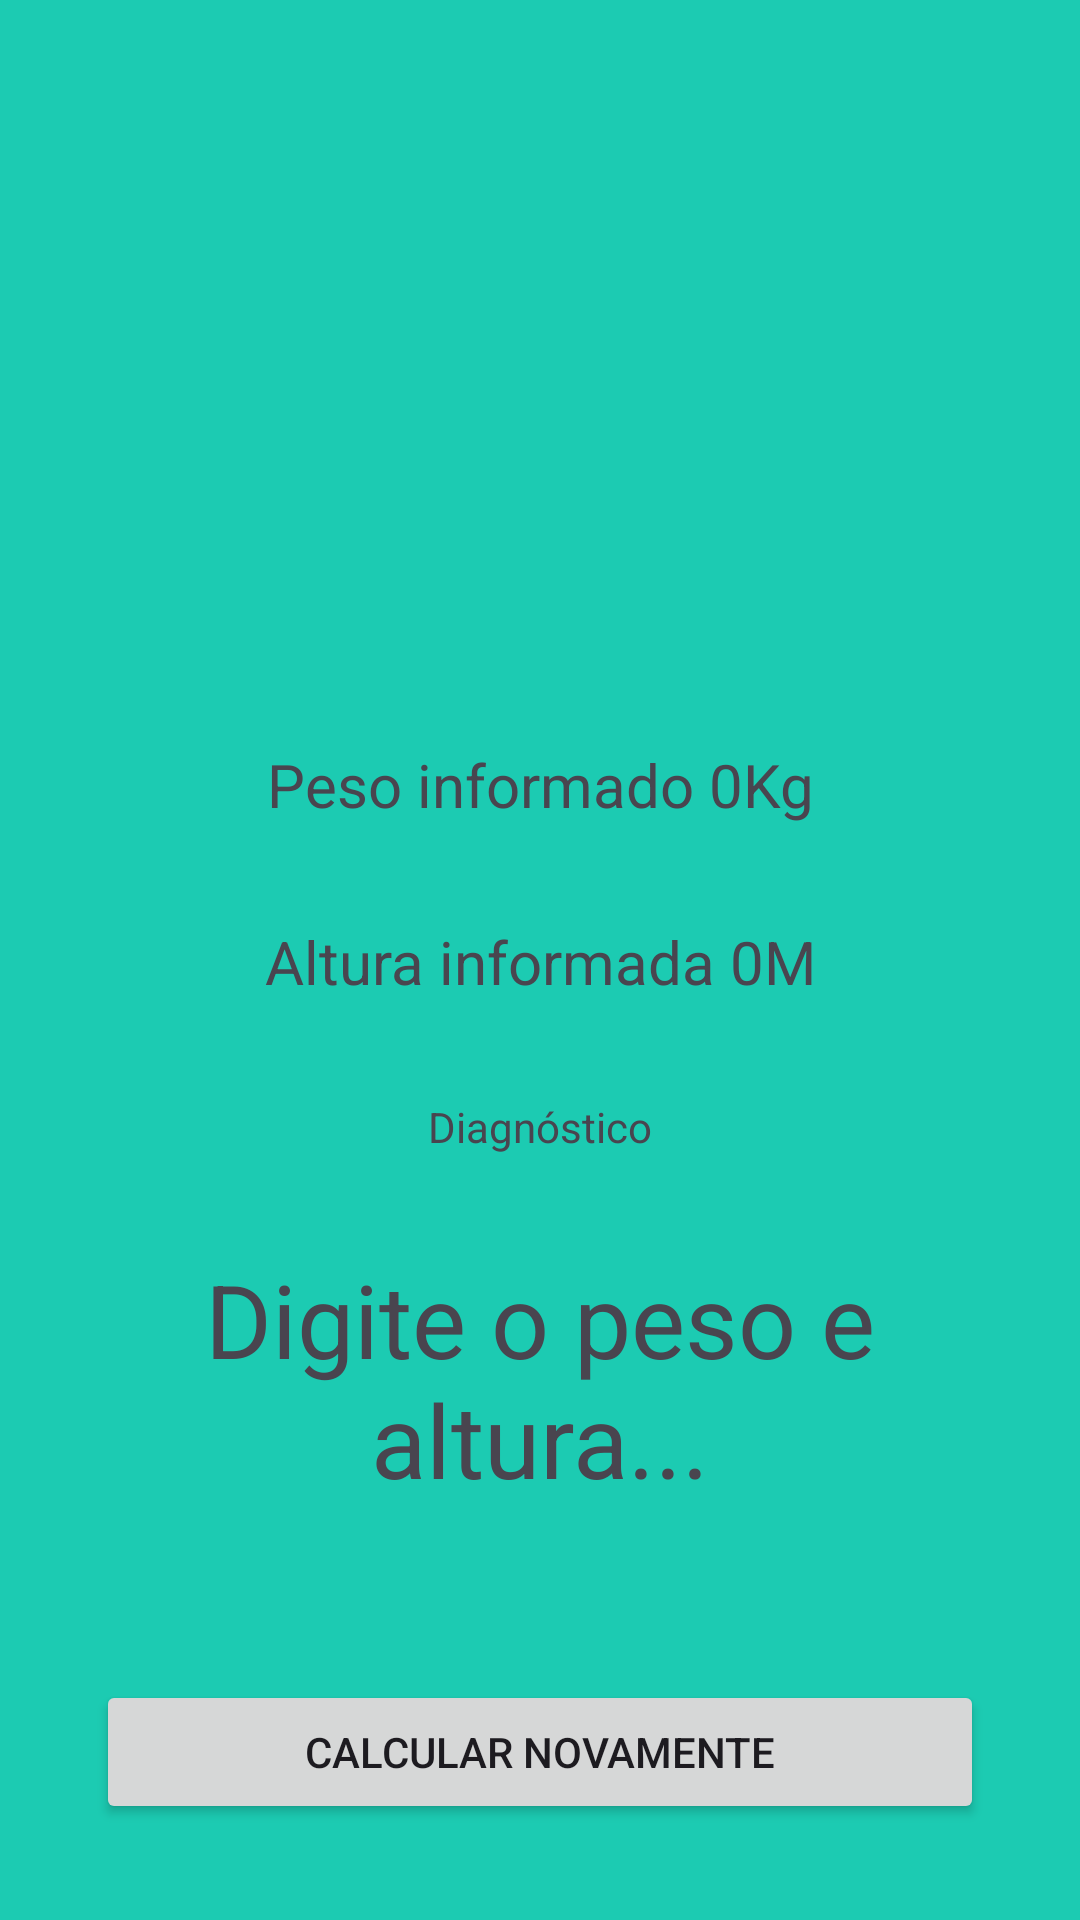

Produce the Android XML layout that renders to this screen, including the resource entries it uses.
<!-- AndroidManifest.xml: application theme Theme.ImcProject -->
<!-- res/layout/activity_result.xml -->
<?xml version="1.0" encoding="utf-8"?>
<androidx.constraintlayout.widget.ConstraintLayout xmlns:android="http://schemas.android.com/apk/res/android"
    xmlns:app="http://schemas.android.com/apk/res-auto"
    xmlns:tools="http://schemas.android.com/tools"
    android:layout_width="match_parent"
    android:layout_height="match_parent"
    tools:context=".ResultActivity">

    <ImageView
        android:id="@+id/imageView2"
        android:layout_width="0dp"
        android:layout_height="200dp"
        android:layout_marginStart="16dp"
        android:layout_marginTop="16dp"
        android:layout_marginEnd="16dp"
        app:layout_constraintEnd_toEndOf="parent"
        app:layout_constraintHorizontal_bias="0.5"
        app:layout_constraintStart_toStartOf="parent"
        app:layout_constraintTop_toTopOf="parent"
        app:srcCompat="@drawable/resultado" />

    <TextView
        android:id="@+id/text_peso"
        android:layout_width="wrap_content"
        android:layout_height="wrap_content"
        android:layout_marginTop="32dp"
        android:text="Peso informado 0Kg"
        android:textSize="20sp"
        app:layout_constraintEnd_toEndOf="parent"
        app:layout_constraintHorizontal_bias="0.5"
        app:layout_constraintStart_toStartOf="parent"
        app:layout_constraintTop_toBottomOf="@+id/imageView2" />

    <TextView
        android:id="@+id/text_altura"
        android:layout_width="wrap_content"
        android:layout_height="wrap_content"
        android:layout_marginTop="32dp"
        android:text="Altura informada 0M"
        android:textSize="20sp"
        app:layout_constraintEnd_toEndOf="parent"
        app:layout_constraintHorizontal_bias="0.5"
        app:layout_constraintStart_toStartOf="parent"
        app:layout_constraintTop_toBottomOf="@+id/text_peso" />

    <TextView
        android:id="@+id/textView4"
        android:layout_width="wrap_content"
        android:layout_height="wrap_content"
        android:layout_marginTop="32dp"
        android:text="Diagnóstico"
        app:layout_constraintEnd_toEndOf="parent"
        app:layout_constraintHorizontal_bias="0.5"
        app:layout_constraintStart_toStartOf="parent"
        app:layout_constraintTop_toBottomOf="@+id/text_altura" />

    <TextView
        android:id="@+id/text_resultado"
        android:layout_width="0dp"
        android:layout_height="wrap_content"
        android:layout_marginStart="16dp"
        android:layout_marginTop="32dp"
        android:layout_marginEnd="16dp"
        android:text="Digite o peso e altura..."
        android:textAlignment="center"
        android:textSize="34sp"
        app:layout_constraintEnd_toEndOf="parent"
        app:layout_constraintHorizontal_bias="0.5"
        app:layout_constraintStart_toStartOf="parent"
        app:layout_constraintTop_toBottomOf="@+id/textView4" />

    <Button
        android:id="@+id/btn_voltar"
        android:layout_width="0dp"
        android:layout_height="wrap_content"
        android:layout_marginStart="32dp"
        android:layout_marginEnd="32dp"
        android:layout_marginBottom="32dp"
        android:text="Calcular Novamente"
        app:layout_constraintBottom_toBottomOf="parent"
        app:layout_constraintEnd_toEndOf="parent"
        app:layout_constraintHorizontal_bias="0.5"
        app:layout_constraintStart_toStartOf="parent" />
</androidx.constraintlayout.widget.ConstraintLayout>
<!-- resources referenced by this layout -->
<resources>
  <style name="Theme.ImcProject" parent="Base.Theme.ImcProject" />
  <style name="Base.Theme.ImcProject" parent="Theme.Material3.DayNight.NoActionBar">
          
          
          <item name="colorPrimary">@color/primaria</item>
          <item name="colorPrimaryVariant">@color/primaria_variacao</item>
          <item name="android:windowBackground">@color/fundo</item>
      </style>
  <color name="primaria">#128b7a</color>
  <color name="primaria_variacao">#006153</color>
  <color name="fundo">#1ccbb2</color>
</resources>
